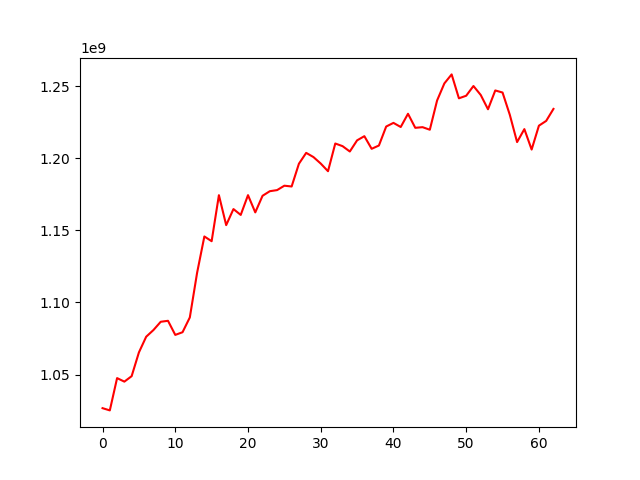

Data behind this chart, as committed beside it:
, 0
0, 1026682637
1, 1025130221
2, 1047538799
3, 1045083042
4, 1048876881
5, 1065347357
6, 1076238611
7, 1080885082
8, 1086617047
9, 1087282426
10, 1077504673
11, 1079365758
12, 1089620332
13, 1120556861
14, 1145791178
15, 1142508510
16, 1174439784
17, 1153656686
18, 1164796881
19, 1160739631
20, 1174449734
21, 1162497962
22, 1174010767
23, 1177191554
24, 1177956501
25, 1181008067
26, 1180463811
27, 1196239991
28, 1203783118
29, 1200871259
30, 1196377245
31, 1191057928
32, 1210275248
33, 1208453784
34, 1204734303
35, 1212469148
36, 1215363080
37, 1206602326
38, 1208884531
39, 1222052219
40, 1224588527
41, 1221728163
42, 1230906760
43, 1221164545
44, 1221612265
45, 1219838565
46, 1240123769
47, 1251966701
48, 1258221089
49, 1241634892
50, 1243413143
51, 1250168964
52, 1243952667
53, 1234035977
54, 1247083988
55, 1245640748
56, 1230167848
57, 1211268289
58, 1220265856
59, 1206086948
... 3 more rows
